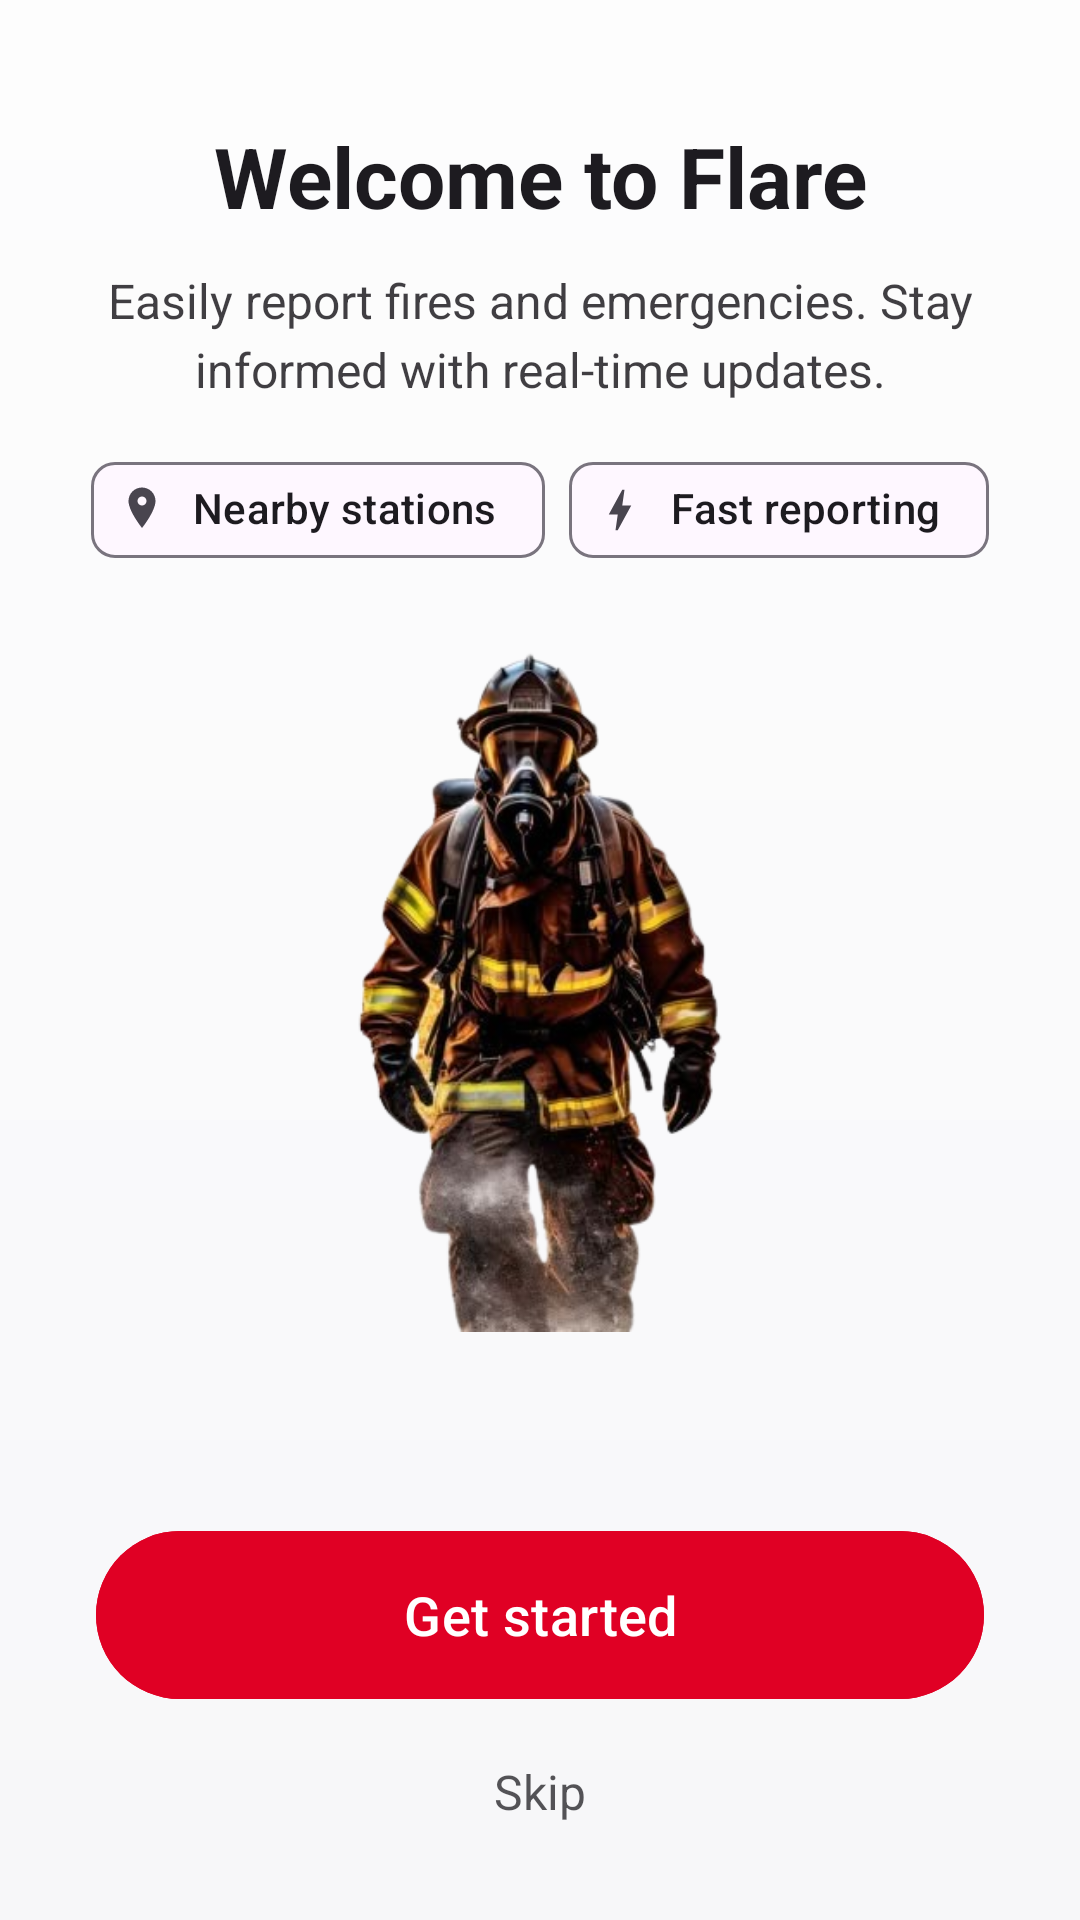

Android layout source for this screen:
<!-- AndroidManifest.xml: application theme Theme.FLARECAPSTONE -->
<!-- res/layout/activity_onboard1.xml -->
<?xml version="1.0" encoding="utf-8"?>
<androidx.constraintlayout.widget.ConstraintLayout
    xmlns:android="http://schemas.android.com/apk/res/android"
    xmlns:app="http://schemas.android.com/apk/res-auto"
    xmlns:tools="http://schemas.android.com/tools"
    android:layout_width="match_parent"
    android:layout_height="match_parent"
    android:background="@drawable/bg_onboarding_gradient"
    tools:context=".Onboard1Activity">

    
    <TextView
        android:id="@+id/titleText"
        android:layout_width="0dp"
        android:layout_height="wrap_content"
        android:text="@string/onb_title"
        android:textStyle="bold"
        android:textSize="28sp"
        android:textColor="?attr/colorOnBackground"
        android:gravity="center"
        android:layout_marginStart="24dp"
        android:layout_marginEnd="24dp"
        android:layout_marginTop="40dp"
        app:layout_constraintTop_toTopOf="parent"
        app:layout_constraintStart_toStartOf="parent"
        app:layout_constraintEnd_toEndOf="parent" />

    
    <TextView
        android:id="@+id/subtitleText"
        android:layout_width="0dp"
        android:layout_height="wrap_content"
        android:text="@string/onb_subtitle"
        android:textSize="16sp"
        android:textColor="?attr/colorOnBackground"
        android:alpha="0.85"
        android:gravity="center"
        android:lineSpacingExtra="4dp"
        android:layout_marginTop="12dp"
        android:layout_marginStart="32dp"
        android:layout_marginEnd="32dp"
        app:layout_constraintTop_toBottomOf="@id/titleText"
        app:layout_constraintStart_toStartOf="parent"
        app:layout_constraintEnd_toEndOf="parent" />

    
    <com.google.android.material.chip.ChipGroup
        android:id="@+id/featuresGroup"
        android:layout_width="wrap_content"
        android:layout_height="wrap_content"
        android:layout_marginTop="12dp"
        app:singleLine="true"
        app:singleSelection="false"
        app:layout_constraintTop_toBottomOf="@id/subtitleText"
        app:layout_constraintStart_toStartOf="parent"
        app:layout_constraintEnd_toEndOf="parent">

        <com.google.android.material.chip.Chip
            style="@style/Widget.Material3.Chip.Assist"
            android:layout_width="wrap_content"
            android:layout_height="wrap_content"
            android:text="@string/onb_chip_nearby"
            app:chipIcon="@drawable/ic_map_pin_24"
            app:chipIconTint="?attr/colorOnSurfaceVariant" />

        <com.google.android.material.chip.Chip
            style="@style/Widget.Material3.Chip.Assist"
            android:layout_width="wrap_content"
            android:layout_height="wrap_content"
            android:text="@string/onb_chip_fast"
            app:chipIcon="@drawable/ic_bolt_24"
            app:chipIconTint="?attr/colorOnSurfaceVariant" />
    </com.google.android.material.chip.ChipGroup>

    
    <ImageView
        android:id="@+id/firefighterImage"
        android:layout_width="0dp"
        android:layout_height="0dp"
        android:adjustViewBounds="true"
        android:contentDescription="@string/content_desc_firefighter"
        android:scaleType="fitCenter"
        android:src="@drawable/firefighter"
        android:layout_marginTop="16dp"
        android:layout_marginStart="24dp"
        android:layout_marginEnd="24dp"
        app:layout_constraintTop_toBottomOf="@id/featuresGroup"
        app:layout_constraintStart_toStartOf="parent"
        app:layout_constraintEnd_toEndOf="parent"
        app:layout_constraintBottom_toTopOf="@id/getStartedButton"
        app:layout_constraintVertical_bias="0"
        app:layout_constraintDimensionRatio="H,4:3" />

    
    <com.google.android.material.button.MaterialButton
        android:id="@+id/getStartedButton"
        android:layout_width="0dp"
        android:layout_height="56dp"
        android:text="@string/onb_cta"
        android:textAllCaps="false"
        android:textSize="18sp"
        android:insetTop="0dp"
        android:insetBottom="0dp"
        app:cornerRadius="28dp"
        app:iconGravity="textEnd"
        app:iconPadding="8dp"
        android:backgroundTint="#E00024"
        android:layout_marginStart="32dp"
        android:layout_marginEnd="32dp"
        android:layout_marginBottom="12dp"
        app:layout_constraintStart_toStartOf="parent"
        app:layout_constraintEnd_toEndOf="parent"
        app:layout_constraintBottom_toTopOf="@id/skipButton" />

    
    <TextView
        android:id="@+id/skipButton"
        android:layout_width="wrap_content"
        android:layout_height="wrap_content"
        android:text="@string/onb_skip"
        android:textSize="16sp"
        android:textColor="?attr/colorOnBackground"
        android:alpha="0.75"
        android:padding="8dp"
        android:clickable="true"
        android:focusable="true"
        android:background="?attr/selectableItemBackgroundBorderless"
        android:layout_marginBottom="24dp"
        app:layout_constraintBottom_toBottomOf="parent"
        app:layout_constraintStart_toStartOf="parent"
        app:layout_constraintEnd_toEndOf="parent" />

</androidx.constraintlayout.widget.ConstraintLayout>
<!-- resources referenced by this layout -->
<resources>
  <!-- drawable bg_onboarding_gradient (drawable) -->
  <shape xmlns:android="http://schemas.android.com/apk/res/android" android:shape="rectangle">
      <gradient
          android:type="linear"
          android:startColor="#FFFDFDFD"
          android:endColor="#FFF7F7F9"
          android:angle="270"/>
  </shape>
  <!-- drawable firefighter: png bitmap (drawable, 147370 bytes) -->
  <!-- drawable ic_bolt_24 (drawable) -->
  <vector xmlns:android="http://schemas.android.com/apk/res/android" android:width="24dp" android:height="24dp" android:viewportWidth="24" android:viewportHeight="24">
      <path android:fillColor="?attr/colorOnSurface" android:pathData="M11,21h-1l1,-7H7l6,-11h1l-1,7h4l-6,11z"/>
  </vector>
  <!-- drawable ic_map_pin_24 (drawable) -->
  <vector xmlns:android="http://schemas.android.com/apk/res/android"
      android:width="24dp" android:height="24dp"
      android:viewportWidth="24" android:viewportHeight="24">
      <path android:fillColor="?attr/colorOnSurface"
          android:pathData="M12,2C8.69,2 6,4.69 6,8c0,4.5 6,12 6,12s6,-7.5 6,-12c0,-3.31 -2.69,-6 -6,-6zM12,10a2,2 0,1 1,0 -4,2,2 0,0 1,0 4z"/>
  </vector>
  <string name="content_desc_firefighter">Illustration of a firefighter</string>
  <string name="onb_chip_fast">Fast reporting</string>
  <string name="onb_chip_nearby">Nearby stations</string>
  <string name="onb_cta">Get started</string>
  <string name="onb_skip">Skip</string>
  <string name="onb_subtitle">Easily report fires and emergencies. Stay informed with real-time updates.</string>
  <string name="onb_title">Welcome to Flare</string>
  <style name="Theme.FLARECAPSTONE" parent="Base.Theme.FLARECAPSTONE" />
  <style name="Base.Theme.FLARECAPSTONE" parent="Theme.Material3.DayNight.NoActionBar">
          
          
      </style>
</resources>
